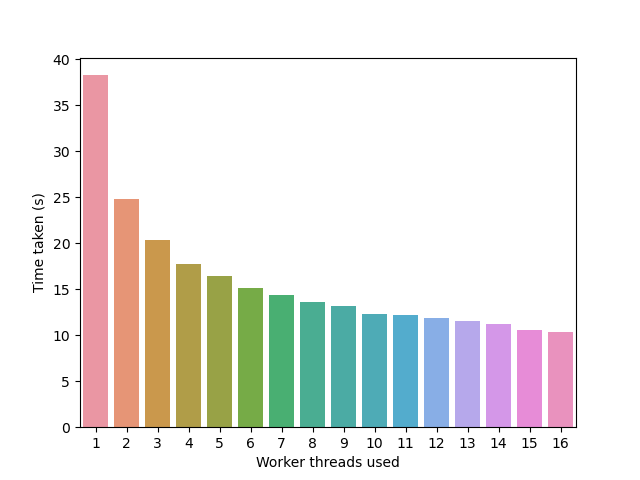

Source data for this figure (header and first rows):
name, time/op (ns/op), ±
Gol/512x512x1000-1-12, 3.82688E+10, 0%
Gol/512x512x1000-2-12, 2.47704E+10, 0%
Gol/512x512x1000-3-12, 2.03522E+10, 0%
Gol/512x512x1000-4-12, 1.77419E+10, 0%
Gol/512x512x1000-5-12, 1.64455E+10, 0%
Gol/512x512x1000-6-12, 1.51441E+10, 0%
Gol/512x512x1000-7-12, 1.43502E+10, 0%
Gol/512x512x1000-8-12, 1.36134E+10, 0%
Gol/512x512x1000-9-12, 1.32128E+10, 0%
Gol/512x512x1000-10-12, 1.23093E+10, 0%
Gol/512x512x1000-11-12, 1.21653E+10, 0%
Gol/512x512x1000-12-12, 1.18406E+10, 0%
Gol/512x512x1000-13-12, 1.14941E+10, 0%
Gol/512x512x1000-14-12, 1.12578E+10, 0%
Gol/512x512x1000-15-12, 1.06035E+10, 0%
Gol/512x512x1000-16-12, 1.03534E+10, 0%
